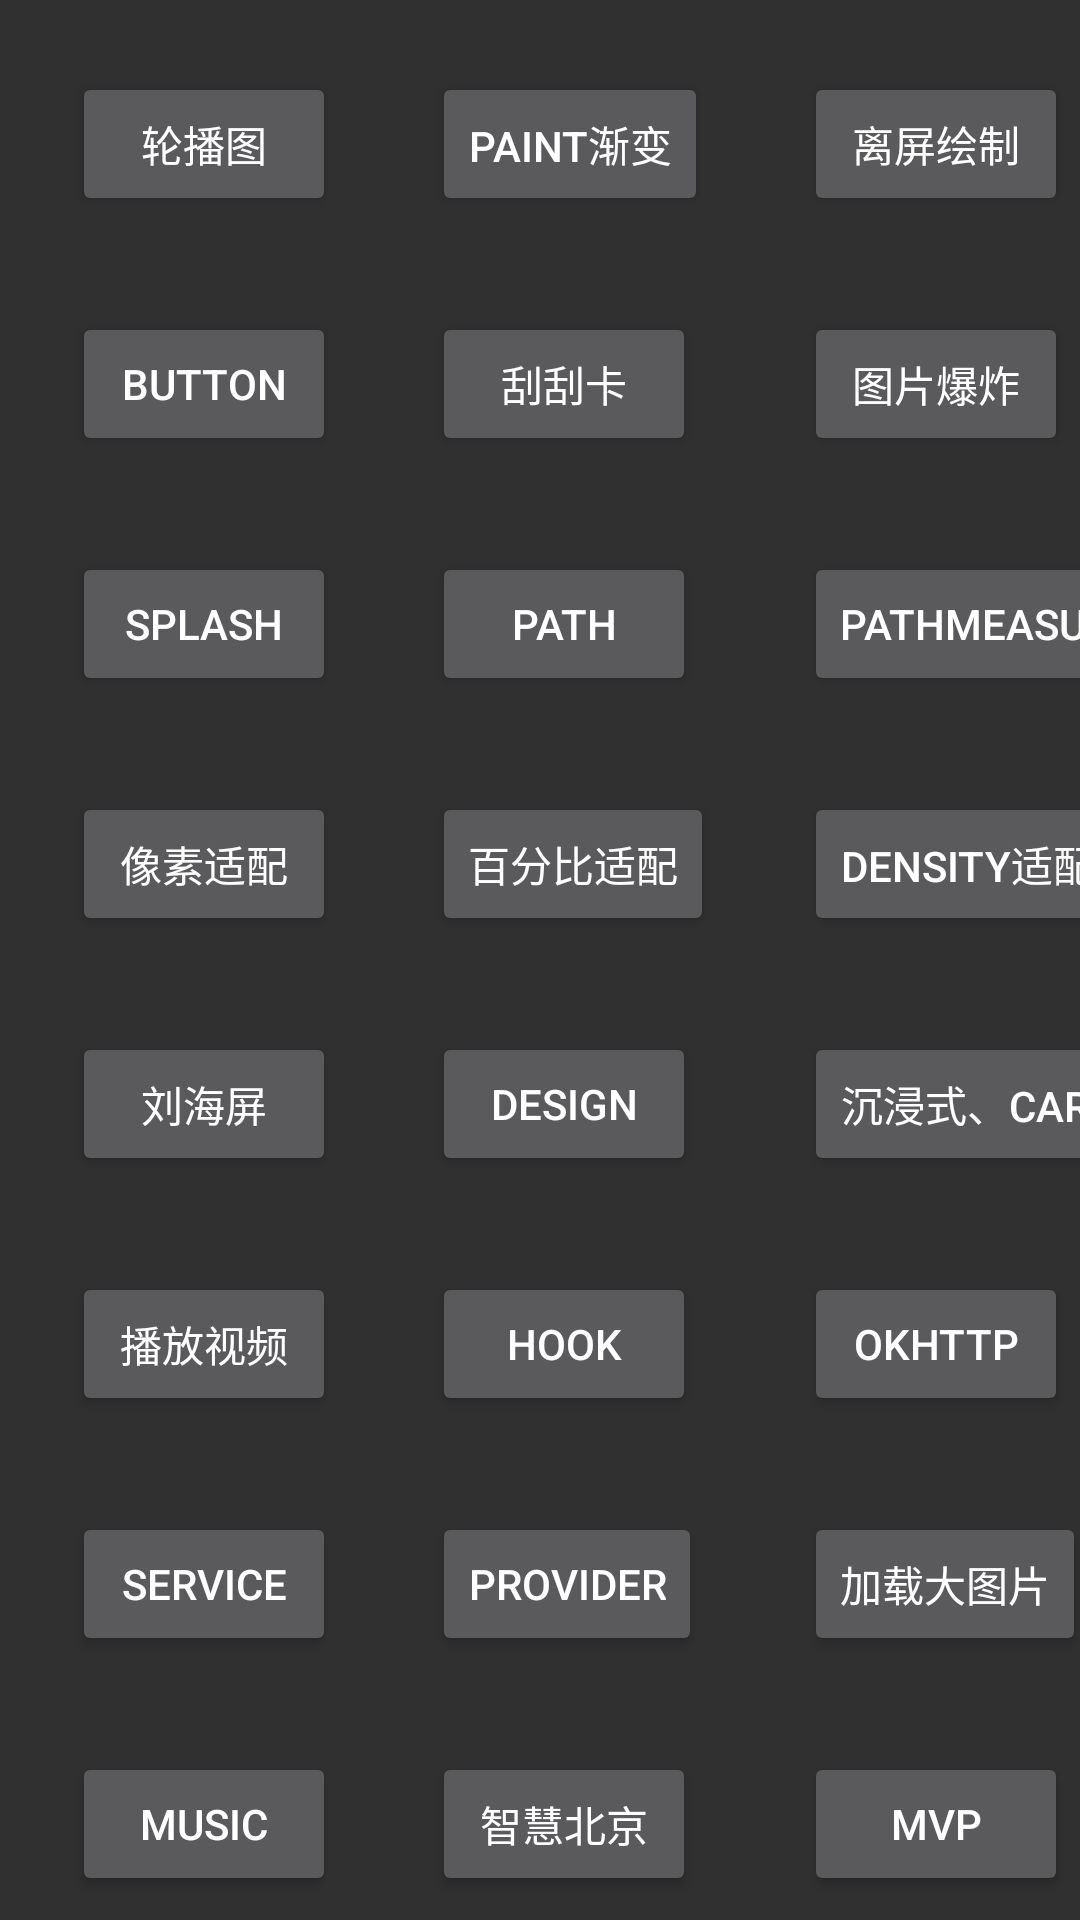

This screen was rendered from an Android layout file. Write that file and the resources it references.
<!-- AndroidManifest.xml: application theme Theme.AppCompat.NoActionBar -->
<!-- res/layout/activity_main.xml -->
<?xml version="1.0" encoding="utf-8"?>
<androidx.constraintlayout.widget.ConstraintLayout xmlns:android="http://schemas.android.com/apk/res/android"
    xmlns:app="http://schemas.android.com/apk/res-auto"
    xmlns:tools="http://schemas.android.com/tools"
    android:layout_width="match_parent"
    android:layout_height="match_parent"
    tools:context=".MainActivity">


    <Button
        android:id="@+id/lbt"
        android:layout_width="wrap_content"
        android:layout_height="wrap_content"
        android:layout_marginStart="24dp"
        android:layout_marginTop="24dp"
        android:text="轮播图"
        app:layout_constraintStart_toStartOf="parent"
        app:layout_constraintTop_toTopOf="parent" />


    <Button
        android:id="@+id/jb"
        android:layout_width="wrap_content"
        android:layout_height="wrap_content"
        android:layout_marginStart="32dp"
        android:text="paint渐变"
        app:layout_constraintStart_toEndOf="@+id/lbt"
        app:layout_constraintTop_toTopOf="@+id/lbt" />

    <Button
        android:id="@+id/myview"
        android:layout_width="wrap_content"
        android:layout_height="wrap_content"
        android:layout_marginStart="32dp"
        android:text="离屏绘制"
        app:layout_constraintStart_toEndOf="@+id/jb"
        app:layout_constraintTop_toTopOf="@+id/jb" />

    <Button
        android:id="@+id/tpbz"
        android:layout_width="wrap_content"
        android:layout_height="wrap_content"
        android:layout_marginTop="32dp"
        android:text="图片爆炸"
        app:layout_constraintStart_toStartOf="@+id/myview"
        app:layout_constraintTop_toBottomOf="@+id/myview" />

    <Button
        android:id="@+id/ggk"
        android:layout_width="wrap_content"
        android:layout_height="wrap_content"
        android:layout_marginTop="32dp"
        android:text="刮刮卡"
        app:layout_constraintStart_toStartOf="@+id/jb"
        app:layout_constraintTop_toBottomOf="@+id/jb" />

    <Button
        android:id="@+id/button"
        android:layout_width="wrap_content"
        android:layout_height="wrap_content"
        android:layout_marginTop="32dp"
        android:text="Button"
        app:layout_constraintStart_toStartOf="@+id/lbt"
        app:layout_constraintTop_toBottomOf="@+id/lbt" />

    <Button
        android:id="@+id/splash"
        android:layout_width="wrap_content"
        android:layout_height="wrap_content"
        android:layout_marginTop="32dp"
        android:text="splash"
        app:layout_constraintStart_toStartOf="@+id/button"
        app:layout_constraintTop_toBottomOf="@+id/button" />

    <Button
        android:id="@+id/pathtest1"
        android:layout_width="wrap_content"
        android:layout_height="wrap_content"
        android:text="path"
        app:layout_constraintStart_toStartOf="@+id/ggk"
        app:layout_constraintTop_toTopOf="@+id/splash" />

    <Button
        android:id="@+id/pathmeas"
        android:layout_width="wrap_content"
        android:layout_height="wrap_content"
        android:text="PathMeasure"
        app:layout_constraintStart_toStartOf="@+id/tpbz"
        app:layout_constraintTop_toTopOf="@+id/pathtest1" />

    <Button
        android:id="@+id/pmsp"
        android:layout_width="wrap_content"
        android:layout_height="wrap_content"
        android:layout_marginTop="32dp"
        android:text="像素适配"
        app:layout_constraintStart_toStartOf="@+id/splash"
        app:layout_constraintTop_toBottomOf="@+id/splash" />

    <Button
        android:id="@+id/bfbsp"
        android:layout_width="wrap_content"
        android:layout_height="wrap_content"
        android:text="百分比适配"
        app:layout_constraintStart_toStartOf="@+id/pathtest1"
        app:layout_constraintTop_toTopOf="@+id/pmsp" />

    <Button
        android:id="@+id/density"
        android:layout_width="wrap_content"
        android:layout_height="wrap_content"
        android:text="Density适配"
        app:layout_constraintStart_toStartOf="@+id/pathmeas"
        app:layout_constraintTop_toTopOf="@+id/bfbsp" />

    <Button
        android:id="@+id/lhp"
        android:layout_width="wrap_content"
        android:layout_height="wrap_content"
        android:layout_marginTop="32dp"
        android:text="刘海屏"
        app:layout_constraintStart_toStartOf="@+id/pmsp"
        app:layout_constraintTop_toBottomOf="@+id/pmsp" />

    <Button
        android:id="@+id/MusicPlayer"
        android:layout_width="wrap_content"
        android:layout_height="wrap_content"
        android:text="Design"
        app:layout_constraintStart_toStartOf="@+id/bfbsp"
        app:layout_constraintTop_toTopOf="@+id/lhp" />

    <Button
        android:id="@+id/cardView"
        android:layout_width="wrap_content"
        android:layout_height="wrap_content"
        android:text="沉浸式、CardView"
        app:layout_constraintStart_toStartOf="@+id/density"
        app:layout_constraintTop_toTopOf="@+id/MusicPlayer" />

    <Button
        android:id="@+id/car"
        android:layout_width="wrap_content"
        android:layout_height="wrap_content"
        android:layout_marginTop="32dp"
        android:text="播放视频"
        app:layout_constraintStart_toStartOf="@+id/lhp"
        app:layout_constraintTop_toBottomOf="@+id/lhp" />

    <Button
        android:id="@+id/hook"
        android:layout_width="wrap_content"
        android:layout_height="wrap_content"
        android:text="hook"
        app:layout_constraintStart_toStartOf="@+id/MusicPlayer"
        app:layout_constraintTop_toTopOf="@+id/car" />

    <Button
        android:id="@+id/okhttp"
        android:layout_width="wrap_content"
        android:layout_height="wrap_content"
        android:text="okhttp"
        app:layout_constraintStart_toStartOf="@+id/cardView"
        app:layout_constraintTop_toTopOf="@+id/hook" />

    <Button
        android:id="@+id/service"
        android:layout_width="wrap_content"
        android:layout_height="wrap_content"
        android:layout_marginTop="32dp"
        android:text="Service"
        app:layout_constraintStart_toStartOf="@+id/car"
        app:layout_constraintTop_toBottomOf="@+id/car" />

    <Button
        android:id="@+id/contentProvider"
        android:layout_width="wrap_content"
        android:layout_height="wrap_content"
        android:text="Provider"
        app:layout_constraintStart_toStartOf="@+id/hook"
        app:layout_constraintTop_toTopOf="@+id/service" />

    <Button
        android:id="@+id/bigBitmap"
        android:layout_width="wrap_content"
        android:layout_height="wrap_content"
        android:text="加载大图片"
        app:layout_constraintStart_toStartOf="@+id/okhttp"
        app:layout_constraintTop_toTopOf="@+id/contentProvider" />

    <Button
        android:id="@+id/music"
        android:layout_width="wrap_content"
        android:layout_height="wrap_content"
        android:layout_marginTop="32dp"
        android:text="music"
        app:layout_constraintStart_toStartOf="@+id/service"
        app:layout_constraintTop_toBottomOf="@+id/service" />

    <Button
        android:id="@+id/zhbjMain"
        android:layout_width="wrap_content"
        android:layout_height="wrap_content"
        android:text="智慧北京"
        app:layout_constraintStart_toStartOf="@+id/contentProvider"
        app:layout_constraintTop_toTopOf="@+id/music" />

    <Button
        android:id="@+id/GSYVideoPlayer"
        android:layout_width="wrap_content"
        android:layout_height="wrap_content"
        android:text="MVP"
        app:layout_constraintStart_toStartOf="@+id/bigBitmap"
        app:layout_constraintTop_toTopOf="@+id/zhbjMain" />


</androidx.constraintlayout.widget.ConstraintLayout>
<!-- resources referenced by this layout -->
<resources>

</resources>
